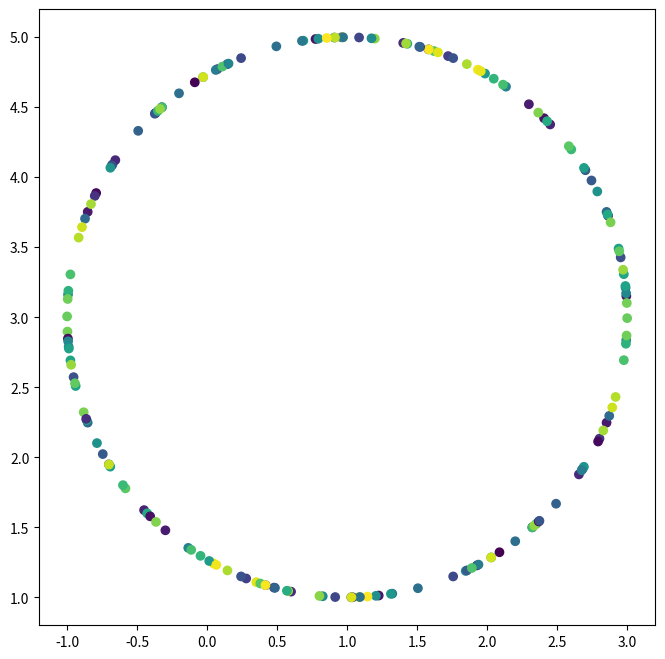

This figure's Python source:
import matplotlib.pyplot as plt
import numpy as np

from math import sin, cos, pi

verbose = True

def rot(theta):
    return np.array([
        [cos(theta), -sin(theta)],
        [sin(theta), cos(theta)]
    ])


def to_deg(theta):
    return theta / pi * 180


class Pose:
    def __init__(self, t:float, s:np.ndarray|list[float], theta:float):
        self.t = t
        self.s = np.array(s)
        self.theta = theta


    def advance(self, v:'Velocity', dt:float) -> 'Pose':
        return Pose(
            self.t + dt, 
            self.s + v.v * dt, 
            self.theta + v.omega * dt)
    
    
    def __str__(self):
        return f'pose ({self.s[0]:.1f}, {self.s[1]:.1f})cm, {to_deg(self.theta):.1f}° @ {self.t:.3f}s'
    

class Velocity:
    def __init__(self, v:np.ndarray|list[float], omega:float):
        self.v = np.array(v)
        self.omega = omega


    def advance(self, a:'Accel', dt:float) -> 'Velocity':
        return Velocity(
            self.v + a.a * dt,
            self.omega + a.alpha * dt)

    
    def __str__(self):
        return f'vel ({self.v[0]:.1f}, {self.v[1]:.1f})cm/s, {to_deg(self.omega):.1f}°/s'
    

class Accel:
    def __init__(self, a:np.ndarray|list[float], alpha:float):
        self.a = np.array(a)
        self.alpha = alpha

    
    def __str__(self):
        return f'acc ({self.a[0]:.1f}, {self.a[1]:.1f})cm/s^2, {to_deg(self.alpha):.1f}°/s^2'


class SystemPose:
    def __init__(self, pose:Pose, rel_sw_pose:list[Pose]):
        self.pose = pose
        self.rel_sw_pose = rel_sw_pose


    def advance(self, vel:Velocity, sw_rel_vel:list[Velocity], dt:float):
        return SystemPose(
            self.pose.advance(vel, dt),
            [p.advance(v, dt) for (p, v) in zip(self.rel_sw_pose, sw_rel_vel)])
    

    def to_abs(self, i:int):
        return self.pose.s + rot(self.pose.theta) @ self.rel_sw_pose[i].s


    def __str__(self):
        s = str(self.pose)
        for sw in self.rel_sw_pose:
            s = f'{s} ({sw.theta:.1f}°)'
        
        return s

# p0 = Pose(0, [2, 3], .4)
# p1 = Pose(0, [2.5, 4], -.3)
# print(p0.to_absolute(p1))

class SwerveModule:
    def __init__(self, offset:np.ndarray|list[float], fstatic:np.ndarray|list[float], 
                 max_speed:float,
                 max_yaw_rate:float,
                 max_force:float):
        self.offset = np.array(offset)
        self.fstatic = np.array(fstatic)
        self.max_yaw_rate = max_yaw_rate
        self.max_force = max_force
        self.drag = np.array([max_force / max_speed, 0])


    def __str__(self):
        return f'swerve ({self.offset[0]:.1f}, {self.offset[1]:.1f})cm  ({self.fstatic[0]:.1f}, {self.fstatic[1]:.1f})kg.cm/s^2  ({self.drag[0]:.1f}, {self.drag[1]:.1f})kg/s'

class System:
    def __init__(self, mass:float, moment:float, swerves:list[SwerveModule]):
        self.mass = mass
        self.moment = moment
        self.swerves = swerves
        

    def make_system_pose(self, pose:Pose):
        return SystemPose(pose, [Pose(pose.t, sw.offset, 0) for sw in self.swerves])


    def __str__(self):
        return f'system {self.mass:.1f}kg  {self.moment:.1f}gcm^2  {len(self.swerves)} swerves'

class Power:
    def __init__(self, linear, yaw):
        asum = abs(linear) + abs(yaw)
        if asum > 1:
            linear /= asum
            yaw /= asum

        self.linear = linear
        self.yaw = yaw


    def __str__(self):
        return f'linear power {self.linear:.2%}, yaw power {self.yaw:.2%}'

def project(onto, x):
    return (x @ onto) / (onto @ onto) * onto


def torque_cross(arm, f):
    return arm[0] * f[1] - arm[1] * f[0]

def cross_vel(pose:Pose, vel:Velocity):
    return np.array([
        -vel.omega * pose.s[1],
        vel.omega * pose.s[0]
    ])


def to_swerve_rel(pose:Pose, vel:Velocity):
    return rot(-pose.theta) @ (vel.v + cross_vel(pose, vel))


def to_sys_rel(sys_pose:SystemPose, v:Velocity):
    return Velocity(rot(-sys_pose.pose.theta) @ v.v, v.omega)


def to_sys_rel_force(sw:Pose, sw_rel_force:np.ndarray):
    torque = np.cross(sw.s, sw_rel_force)
    axial = project(sw_rel_force, sw.s)
    return axial, torque

m0 = SwerveModule(np.array([0, 2]), np.array([0.1, 6]), 80, 1.5, 40)
m1 = SwerveModule(np.array([0, -2]), np.array([0.1, 6]), 80, 1.5, 40)
sys = System(1, 2, [m0, m1])

def make_rot_vel(omega):
    return Velocity([0, 0], omega)

powers = [
    Power(2, 1),
    Power(0, 0)
]

sys_pose = sys.make_system_pose(Pose(0, [1, 3], 10))
sys_vel = Velocity([0, 0], 0)
vel = to_sys_rel(sys_pose, sys_vel)

max_t = 3

dt = 1 / 30
t = 0

pose_hist = []

while t < max_t:

    if verbose:
        print(f'{sys_pose} -> {sys_vel}')
        print(f'    sys_rel_vel = {vel}')

    yaw_list = []

    sys_rel_f, tau = np.zeros(2), 0
    for i in range(len(sys.swerves)):
        sw = sys.swerves[i]
        sw_pose = sys_pose.rel_sw_pose[i]
        sw_vel = to_swerve_rel(sw_pose, vel)

        if verbose:
            print(f'    swerve{i}: {sw_pose} (sys rel)')

        p = powers[i]

        yaw_list.append(make_rot_vel(sw.max_yaw_rate * p.yaw))

        applied_force = np.array([sw.max_force * p.linear, 0])
        sw_force = applied_force - sw.drag * sw_vel - sw.fstatic * np.sign(sw_vel)

        sw_f = project(sw_pose.s, sw_force)
        sw_tau = torque_cross(sw_pose.s, sw_force)

        if verbose:
            print(f'    f = {sw_f.round(2)} tau = {sw_tau:.2f}')

        sys_rel_f += sw_f
        tau += sw_tau

    sys_f = rot(sys_pose.pose.theta) @ sys_rel_f
    sys_a = Accel(sys_f / sys.mass, tau / sys.moment)

    if verbose:
        print(f'    {sys_a}')

    sys_pose = sys_pose.advance(sys_vel, yaw_list, 100*dt)
    sys_vel = sys_vel.advance(sys_a, dt)

    pose_hist.append(sys_pose)

    t += dt

fig = plt.figure(figsize=(8, 8))

for i in range(len(sys.swerves)):
    t, x, y = [], [], []
    for pose in pose_hist:
        s = pose.to_abs(i)
        t.append(pose.pose.t)
        x.append(s[0])
        y.append(s[1])

    plt.scatter(x, y, marker='o', c=t)

fig.gca().set_aspect('equal') 
plt.show()